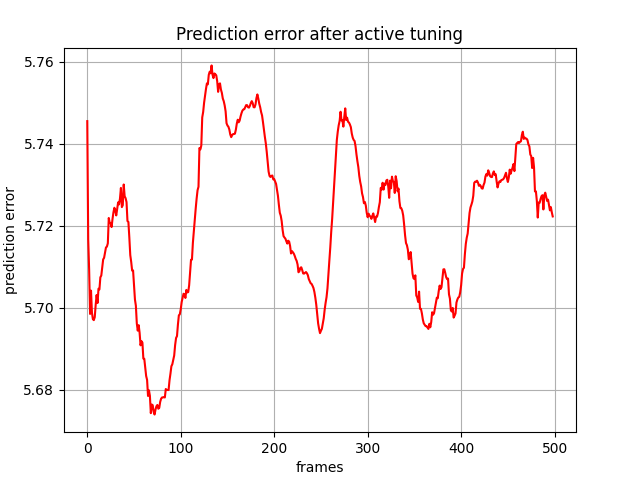

The file beside this chart, header and first rows:
, 0
0, tensor(5.74557161, device='cuda:0')
1, tensor(5.71671009, device='cuda:0')
2, tensor(5.70931149, device='cuda:0')
3, tensor(5.69853544, device='cuda:0')
4, tensor(5.70422316, device='cuda:0')
5, tensor(5.69882631, device='cuda:0')
6, tensor(5.69726086, device='cuda:0')
7, tensor(5.69702578, device='cuda:0')
8, tensor(5.69774342, device='cuda:0')
9, tensor(5.70077848, device='cuda:0')
10, tensor(5.70315695, device='cuda:0')
11, tensor(5.70120192, device='cuda:0')
12, tensor(5.70468426, device='cuda:0')
13, tensor(5.70451403, device='cuda:0')
14, tensor(5.70746660, device='cuda:0')
15, tensor(5.70790291, device='cuda:0')
16, tensor(5.70981169, device='cuda:0')
17, tensor(5.71183395, device='cuda:0')
18, tensor(5.71223211, device='cuda:0')
19, tensor(5.71344137, device='cuda:0')
20, tensor(5.71475792, device='cuda:0')
21, tensor(5.71495390, device='cuda:0')
22, tensor(5.71577692, device='cuda:0')
23, tensor(5.72194290, device='cuda:0')
24, tensor(5.72073030, device='cuda:0')
25, tensor(5.72071075, device='cuda:0')
26, tensor(5.71972752, device='cuda:0')
27, tensor(5.72168112, device='cuda:0')
28, tensor(5.72331142, device='cuda:0')
29, tensor(5.72444344, device='cuda:0')
30, tensor(5.72368717, device='cuda:0')
31, tensor(5.72256756, device='cuda:0')
32, tensor(5.72415590, device='cuda:0')
33, tensor(5.72575140, device='cuda:0')
34, tensor(5.72525930, device='cuda:0')
35, tensor(5.72669840, device='cuda:0')
36, tensor(5.72927666, device='cuda:0')
37, tensor(5.72459507, device='cuda:0')
38, tensor(5.72509098, device='cuda:0')
39, tensor(5.73011494, device='cuda:0')
40, tensor(5.72723866, device='cuda:0')
41, tensor(5.72678089, device='cuda:0')
42, tensor(5.72581387, device='cuda:0')
43, tensor(5.72120285, device='cuda:0')
44, tensor(5.72096968, device='cuda:0')
45, tensor(5.71718693, device='cuda:0')
46, tensor(5.71288872, device='cuda:0')
47, tensor(5.71122932, device='cuda:0')
48, tensor(5.70910120, device='cuda:0')
49, tensor(5.70915937, device='cuda:0')
50, tensor(5.70547819, device='cuda:0')
51, tensor(5.70206594, device='cuda:0')
52, tensor(5.70053577, device='cuda:0')
53, tensor(5.69622326, device='cuda:0')
54, tensor(5.69446611, device='cuda:0')
55, tensor(5.69579697, device='cuda:0')
56, tensor(5.69392633, device='cuda:0')
57, tensor(5.69088221, device='cuda:0')
58, tensor(5.69189215, device='cuda:0')
59, tensor(5.69153309, device='cuda:0')
... 439 more rows
